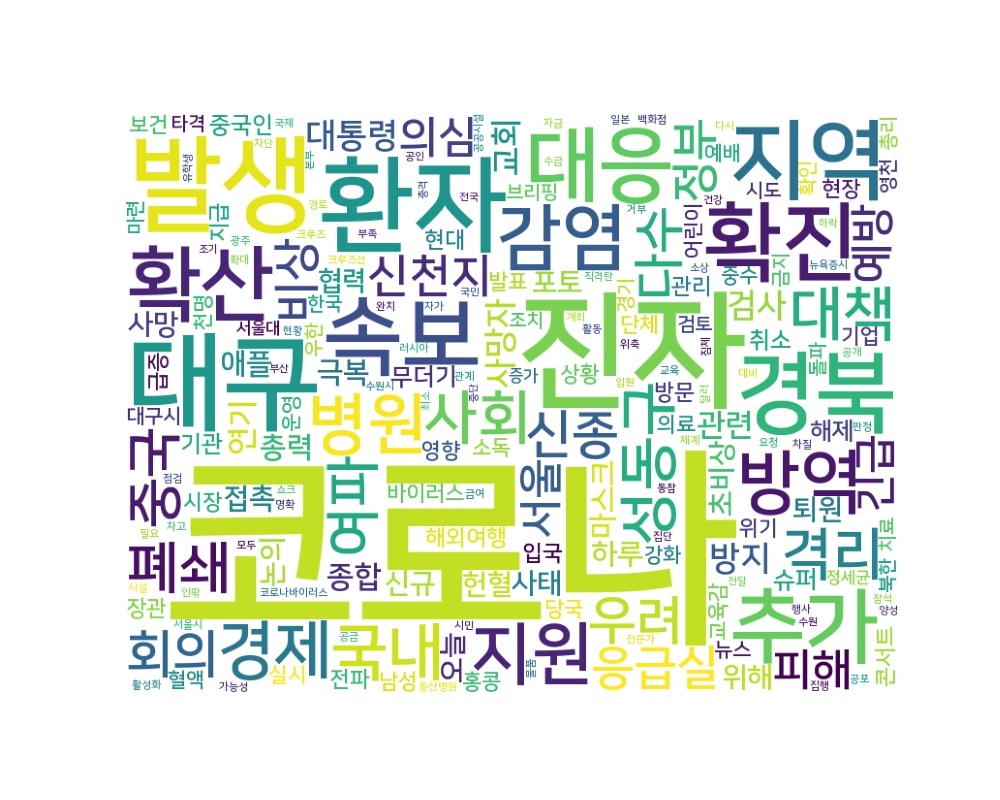

The file beside this chart, header and first rows:
word, count
코로나, 3990
진자, 801
대구, 546
환자, 521
발생, 508
경북, 369
지역, 363
속보, 356
확진, 344
추가, 309
확산, 306
대응, 306
감염, 231
방역, 215
지원, 206
병원, 193
경제, 178
국내, 174
성동구, 157
대책, 150
사회, 149
격리, 137
폐쇄, 137
여파, 134
중국, 132
우려, 120
신종, 115
회의, 114
다수, 114
응급실, 108
비상, 107
정부, 107
신천지, 106
의심, 99
피해, 97
예방, 96
서울, 96
긴급, 93
대통령, 93
방지, 93
사망자, 86
검사, 85
교회, 81
연기, 77
관련, 77
종합, 74
하루, 69
접촉, 68
마스크, 67
총력, 67
애플, 66
극복, 66
헌혈, 62
사망, 62
퇴원, 62
논의, 61
신규, 61
초비상, 60
위해, 59
사태, 58
... 3,195 more rows
